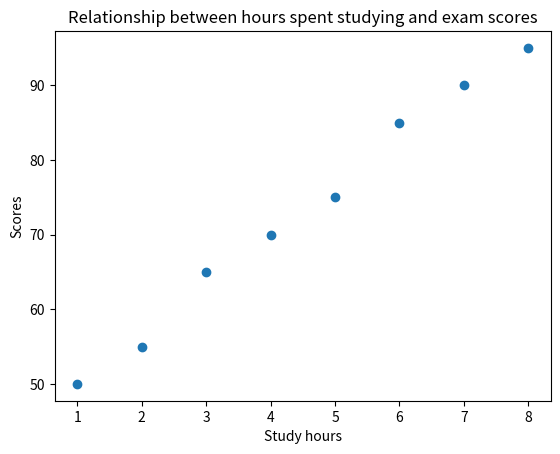

Reproduce this figure in Python.
#Task 1: Correlation Checker (Scatter Plots)
import matplotlib.pyplot as plt
study_hours = [1, 2, 3, 4, 5, 6, 7, 8]
scores = [50, 55, 65, 70, 75, 85, 90, 95]
plt.scatter(study_hours,scores)
plt.title("Relationship between hours spent studying and exam scores")
plt.xlabel("Study hours")
plt.ylabel("Scores")
plt.show()




